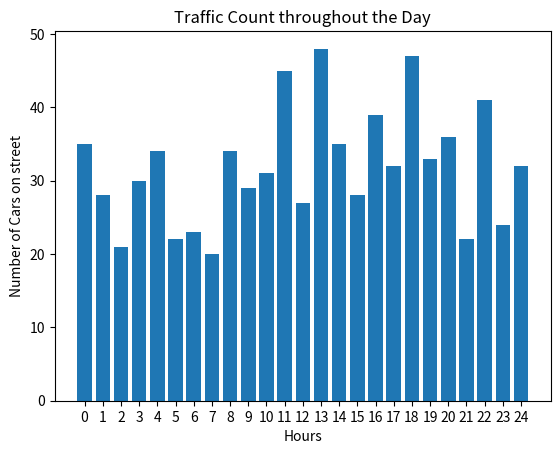
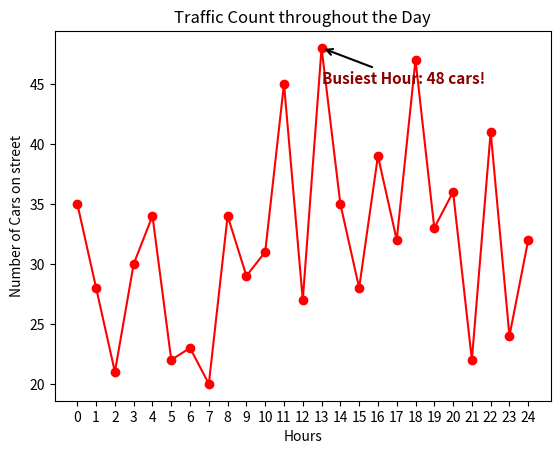

Reproduce these figures in Python, in order.
import matplotlib.pyplot as plt
import numpy as np
import random

# Traffic Task
hours = np.arange(0,25,1)
traffic_count = []
for value in hours:
    traffic_count.append(random.randint(20,50))

plt.bar(hours,traffic_count, width=0.8)
plt.title("Traffic Count throughout the Day")
plt.xlabel("Hours")
plt.ylabel("Number of Cars on street")
plt.xticks(range(25))
plt.show()

plt.plot(hours,traffic_count,"r-o")
plt.title("Traffic Count throughout the Day")
plt.xlabel("Hours")
plt.ylabel("Number of Cars on street")
plt.xticks(range(25))

highest_value = max(traffic_count)
corresponding_index = hours[traffic_count.index(highest_value)]

plt.annotate(
    f"Busiest Hour: {highest_value} cars!",
    xy=(corresponding_index,highest_value),
    xytext=(corresponding_index,highest_value-3),
    arrowprops=dict(facecolor="black",arrowstyle="->",lw=1.5),
    fontsize=11,
    fontweight="bold",
    color="darkred"
)

plt.show()
